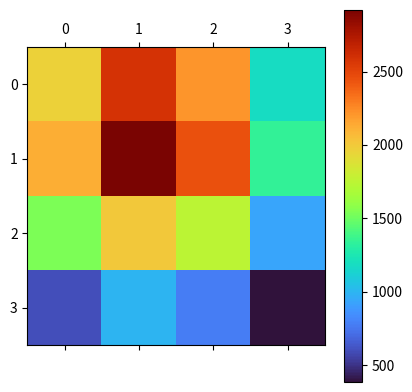
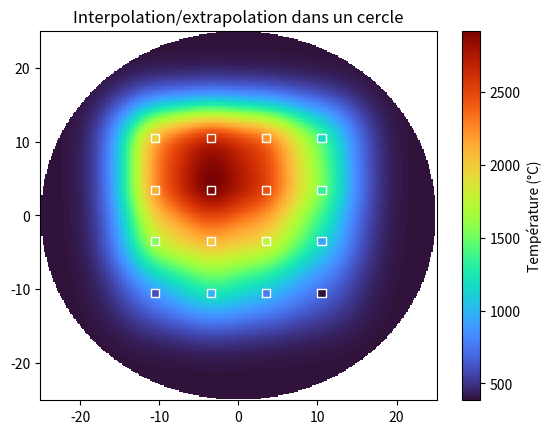
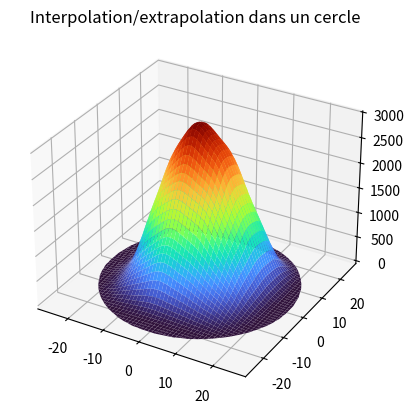

The script that saved these images, in order:
import numpy as np
import matplotlib.pyplot as plt
from scipy.interpolate import Rbf

def interpolate_circle(matrix, position, radius, center=(0, 0), resolution=300, rbf_function='gaussian'):
    """
    Réalise l'interpolation et extrapolation des données sur une grille couvrant un cercle.
    
    Paramètres:
      - matrix : matrice de valeurs (par exemple, températures) de dimension (n, m)
      - position : matrice de positions associée de dimension (n, m, 2) où chaque position = [x, y]
      - radius : rayon du cercle d'interpolation
      - center : centre du cercle (tuple (x, y)), par défaut (0, 0)
      - resolution : nombre de points pour la grille d'interpolation (définit la finesse)
      - rbf_function : type de fonction de base radiale utilisée ('multiquadric', 'linear', 'cubic', 'gaussian', etc.)
      
    Retourne:
      - X, Y, Z : grilles de coordonnées et valeurs interpolées (avec masquage des points hors du cercle)
    """
    # Extraction des données
    x_list, y_list, z_list = [], [], []
    n, m = matrix.shape
    for i in range(n):
        for j in range(m):
            x_list.append(position[i, j, 0])
            y_list.append(position[i, j, 1])
            z_list.append(matrix[i, j])
    x = np.array(x_list)
    y = np.array(y_list)
    z = np.array(z_list)
    
    # Création de l'interpolateur RBF
    rbf = Rbf(x, y, z, function=rbf_function)
    
    # Définition de la grille (sur un carré couvrant le cercle)
    xi = np.linspace(center[0] - radius, center[0] + radius, resolution)
    yi = np.linspace(center[1] - radius, center[1] + radius, resolution)
    X, Y = np.meshgrid(xi, yi)
    
    # Évaluation de l'interpolateur sur la grille
    Z = rbf(X, Y)
    
    # Masquage des points situés hors du cercle
    mask = (X - center[0])**2 + (Y - center[1])**2 > radius**2
    Z[mask] = np.nan
    
    return X, Y, Z

def plot_interpolation_2d(X, Y, Z, original_points=None):
    """
    Affiche la surface interpolée en 2D.
    
    Paramètres:
      - X, Y, Z : grilles de coordonnées et valeurs interpolées
      - original_points : tableau numpy de forme (n_points, 3) contenant [x, y, z] des données d'origine (optionnel)
      - title : titre du graphique
    """
    plt.figure()
    plt.pcolormesh(X, Y, Z, cmap='turbo', shading='auto')
    if original_points is not None:
        plt.scatter(original_points[:, 0], original_points[:, 1], c=original_points[:, 2], cmap='turbo', edgecolors='w', marker="s")
    plt.colorbar(label='Température (°C)')
    plt.title("Interpolation/extrapolation dans un cercle")
    plt.show()


def plot_interpolation_3d(X, Y, Z, original_points=None, title='Interpolation dans le cercle'):
    """
    Affiche la surface interpolée en 3D.
    
    Paramètres:
      - X, Y, Z : grilles de coordonnées et valeurs interpolées
      - original_points : tableau numpy de forme (n_points, 3) contenant [x, y, z] des données d'origine (optionnel)
      - title : titre du graphique
    """
    fig = plt.figure()
    ax = fig.add_subplot(111, projection='3d')
    surf = ax.plot_surface(X, Y, Z, cmap='turbo', edgecolor='none')
        
    ax.set_title(title)
    plt.show()

def find_max_interpolation(X, Y, Z):
    """
    Trouve la position (x, y) et la valeur maximale dans la grille interpolée.
    Prend en compte que certains points peuvent être masqués (np.nan).
    
    Retourne:
      - max_x, max_y, max_value
    """
    # On utilise np.nanargmax pour ignorer les nan
    index_max = np.nanargmax(Z)
    max_value = np.nanmax(Z)
    i, j = np.unravel_index(index_max, Z.shape)
    max_x = X[i, j]
    max_y = Y[i, j]
    return max_x, max_y, max_value

# Fonction de plot en matrice de couleur
def plot_matrix_color(matrix):
    plt.matshow(matrix, cmap='turbo')
    plt.colorbar()
    plt.show()


# -------------------- Exemple d'utilisation --------------------
if __name__ == '__main__':
    # Définition d'une grille de positions 4x4 (en mm)
    position_xy = np.array([
        [[-10.5, 10.5], [-3.5, 10.5], [3.5, 10.5], [10.5, 10.5]],
        [[-10.5, 3.5],  [-3.5, 3.5],  [3.5, 3.5],  [10.5, 3.5]],
        [[-10.5, -3.5], [-3.5, -3.5], [3.5, -3.5], [10.5, -3.5]],
        [[-10.5, -10.5],[-3.5, -10.5],[3.5, -10.5], [10.5, -10.5]]
    ])
    
    # Fonction gaussienne centrée en (x_0, y_0) et normalisée entre 0 et 3000
    def gaussian(x, y, x_0=0, y_0=0):
        return 3000 * np.exp(-0.5 * ((x - x_0)**2 + (y - y_0)**2) / 10**2)
    


    # Génération des températures sur la grille et ajout de bruit
    Temp = gaussian(position_xy[:, :, 0], position_xy[:, :, 1], x_0=-2.5, y_0=5)
    noise_level = 50
    Temp = Temp + np.random.normal(0, noise_level, Temp.shape)
    
    
    # Interpolation/extrapolation dans un cercle de rayon 12.5 mm centré en (0,0)
    X, Y, Z = interpolate_circle(Temp, position_xy, radius=25, center=(0, 0), resolution=300)
    
    # Affichage de la surface 
    plot_matrix_color(Temp)
    plot_interpolation_2d(X, Y, Z, original_points=np.concatenate([position_xy, Temp[:, :, None]], axis=2).reshape(-1, 3))
    plot_interpolation_3d(X, Y, Z, title="Interpolation/extrapolation dans un cercle")
  

    # Recherche du maximum de l'interpolation
    max_x, max_y, max_value = find_max_interpolation(X, Y, Z)
    print("Maximum interpolé à (x, y) = ({:.2f}, {:.2f}) avec une valeur de {:.2f}".format(max_x, max_y, max_value))


# -------------------- Fin de l'exemple --------------------